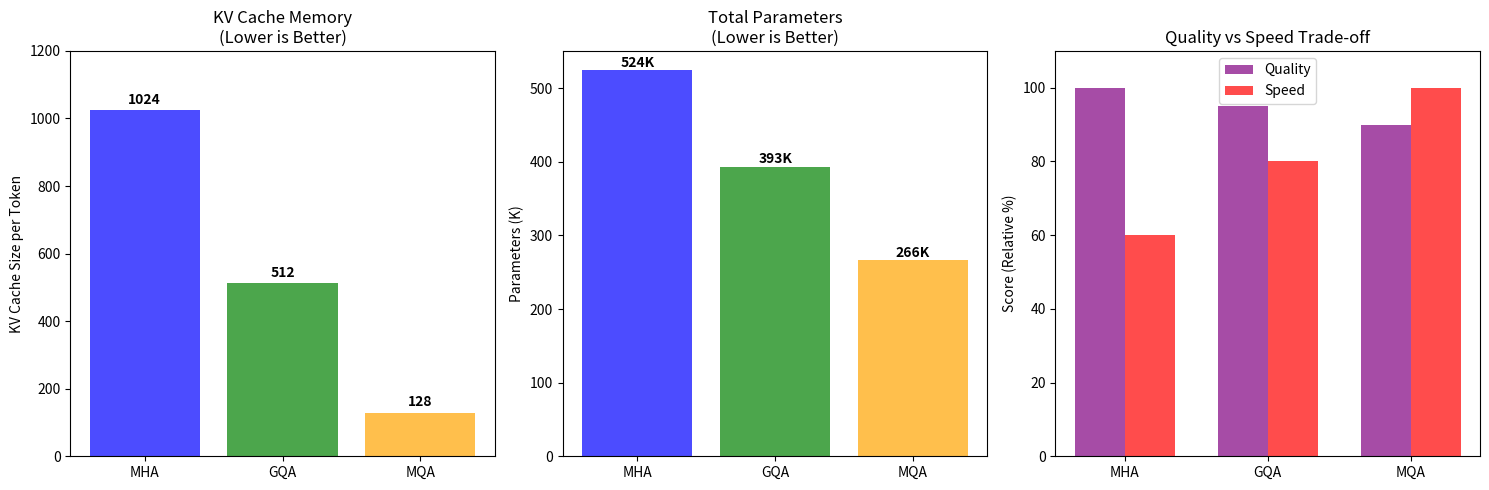
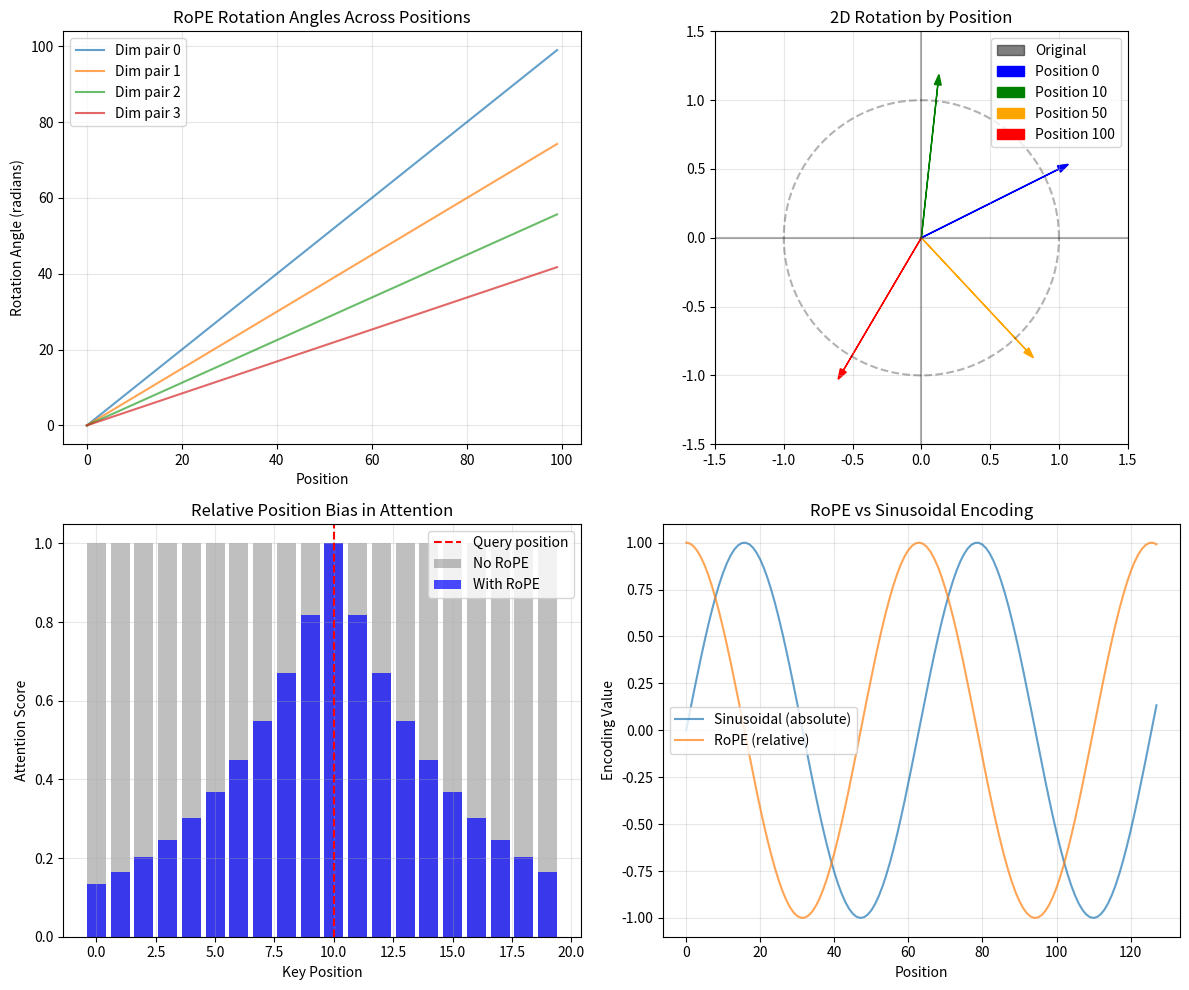

Write the Python code that produced these figures, in order.
# Copyright 2026 Google LLC
#
# Licensed under the Apache License, Version 2.0 (the "License");
# you may not use this file except in compliance with the License.
# You may obtain a copy of the License at
#
#    http://www.apache.org/licenses/LICENSE-2.0
#
# Unless required by applicable law or agreed to in writing, software
# distributed under the License is distributed on an "AS IS" BASIS,
# WITHOUT WARRANTIES OR CONDITIONS OF ANY KIND, either express or implied.
# See the License for the specific language governing permissions and
# limitations under the License.
# ==============================================================================

"""Week 7: Advanced Architecture - MQA, GQA, and RoPE.

This script demonstrates modern attention mechanisms that improve efficiency:
1. Multi-Query Attention (MQA) - Share K, V across heads
2. Grouped Query Attention (GQA) - Middle ground
3. RoPE (Rotary Position Embeddings) - Modern position encoding

These are used in Llama, Mistral, Gemma, and other 2024-2025 models.
"""

import numpy as np
import matplotlib.pyplot as plt
from typing import Tuple, Optional
import sys

sys.path.insert(0, 'd:\\Deepmind_Reserch\\ai_foundations')


class AttentionMechanismComparison:
    """Compares MHA, MQA, and GQA attention mechanisms."""
    
    def __init__(self, batch_size: int = 2, seq_len: int = 16,
                 num_heads: int = 8, head_dim: int = 64):
        """Initialize with standard dimensions."""
        self.batch_size = batch_size
        self.seq_len = seq_len
        self.num_heads = num_heads
        self.head_dim = head_dim
        self.embed_dim = num_heads * head_dim
    
    def calculate_memory_bandwidth(self) -> dict:
        """Calculate memory and bandwidth for each attention type."""
        print("=" * 70)
        print("🧠 ATTENTION MECHANISM COMPARISON")
        print("=" * 70)
        print()
        
        # Multi-Head Attention (MHA) - Standard
        # Each head has separate Q, K, V projections
        mha_qkv_params = 3 * self.embed_dim * self.embed_dim  # Q, K, V matrices
        mha_output_params = self.embed_dim * self.embed_dim
        mha_total_params = mha_qkv_params + mha_output_params
        
        # KV cache size per token
        mha_kv_cache_per_token = self.num_heads * self.head_dim * 2  # K + V
        
        # Multi-Query Attention (MQA)
        # All heads share same K, V
        mqa_q_params = self.embed_dim * self.embed_dim  # Q for all heads
        mqa_kv_params = 2 * self.embed_dim * self.head_dim  # Shared K, V (1 head)
        mqa_output_params = self.embed_dim * self.embed_dim
        mqa_total_params = mqa_q_params + mqa_kv_params + mqa_output_params
        
        # KV cache size per token
        mqa_kv_cache_per_token = 1 * self.head_dim * 2  # Single K, V
        
        # Grouped Query Attention (GQA)
        # Groups of heads share K, V
        num_kv_heads = self.num_heads // 2  # 4 groups for 8 heads
        gqa_q_params = self.embed_dim * self.embed_dim
        gqa_kv_params = 2 * (num_kv_heads * self.head_dim) * self.head_dim
        gqa_output_params = self.embed_dim * self.embed_dim
        gqa_total_params = gqa_q_params + gqa_kv_params + gqa_output_params
        
        # KV cache size per token
        gqa_kv_cache_per_token = num_kv_heads * self.head_dim * 2
        
        # Print comparison
        print("MEMORY AND PARAMETERS COMPARISON")
        print()
        print(f"Configuration: {self.num_heads} heads × {self.head_dim} dim = {self.embed_dim} total dim")
        print()
        
        print("┌────────────────────┬─────────────┬─────────────┬─────────────┐")
        print("│ Metric             │ MHA         │ GQA (4 grps)│ MQA         │")
        print("├────────────────────┼─────────────┼─────────────┼─────────────┤")
        print(f"│ Total Parameters   │ {mha_total_params:>10,} │ {gqa_total_params:>10,} │ {mqa_total_params:>10,} │")
        print(f"│ KV Cache / Token   │ {mha_kv_cache_per_token:>10,} │ {gqa_kv_cache_per_token:>10,} │ {mqa_kv_cache_per_token:>10,} │")
        print("└────────────────────┴─────────────┴─────────────┴─────────────┘")
        print()
        
        # Calculate savings
        gqa_param_savings = (1 - gqa_total_params / mha_total_params) * 100
        mqa_param_savings = (1 - mqa_total_params / mha_total_params) * 100
        gqa_cache_savings = (1 - gqa_kv_cache_per_token / mha_kv_cache_per_token) * 100
        mqa_cache_savings = (1 - mqa_kv_cache_per_token / mha_kv_cache_per_token) * 100
        
        print("SAVINGS:")
        print(f"  GQA: {gqa_param_savings:.1f}% fewer params, {gqa_cache_savings:.1f}% less KV cache")
        print(f"  MQA: {mqa_param_savings:.1f}% fewer params, {mqa_cache_savings:.1f}% less KV cache")
        print()
        
        return {
            'mha': {'params': mha_total_params, 'kv_cache': mha_kv_cache_per_token},
            'gqa': {'params': gqa_total_params, 'kv_cache': gqa_kv_cache_per_token,
                   'param_savings': gqa_param_savings, 'cache_savings': gqa_cache_savings},
            'mqa': {'params': mqa_total_params, 'kv_cache': mqa_kv_cache_per_token,
                   'param_savings': mqa_param_savings, 'cache_savings': mqa_cache_savings}
        }
    
    def visualize_attention_mechanisms(self) -> None:
        """Visualize how MHA, GQA, and MQA work."""
        print("=" * 70)
        print("👁️  VISUALIZING ATTENTION MECHANISMS")
        print("=" * 70)
        print()
        
        print("MULTI-HEAD ATTENTION (MHA) - Standard:")
        print("  Head 0: Q0 × K0 → Attention → Output 0")
        print("  Head 1: Q1 × K1 → Attention → Output 1")
        print("  Head 2: Q2 × K2 → Attention → Output 2")
        print("  Head 3: Q3 × K3 → Attention → Output 3")
        print("  ...")
        print("  Concatenate all outputs")
        print("  • Each head has separate K, V projections")
        print("  • High memory, best quality")
        print()
        
        print("GROUPED QUERY ATTENTION (GQA) - Balanced:")
        print("  Group 0: Q0,Q1 × K0 → Attention → Output 0,1")
        print("  Group 1: Q2,Q3 × K1 → Attention → Output 2,3")
        print("  Group 2: Q4,Q5 × K2 → Attention → Output 4,5")
        print("  Group 3: Q6,Q7 × K3 → Attention → Output 6,7")
        print("  • Heads in same group share K, V")
        print("  • Middle ground: memory vs quality")
        print()
        
        print("MULTI-QUERY ATTENTION (MQA) - Fastest:")
        print("  All heads: Q0,Q1,Q2,Q3 × K → Attention → All outputs")
        print("  • All heads share single K, V")
        print("  • Fastest inference, lowest memory")
        print("  • Slight quality degradation")
        print()
        
        # Create visualization
        fig, axes = plt.subplots(1, 3, figsize=(15, 5))
        
        mechanisms = ['MHA', 'GQA', 'MQA']
        kv_cache_sizes = [1024, 512, 128]  # Example values
        param_counts = [524288, 393216, 266240]  # Example values
        
        # KV Cache comparison
        ax1 = axes[0]
        bars1 = ax1.bar(mechanisms, kv_cache_sizes, color=['blue', 'green', 'orange'], alpha=0.7)
        ax1.set_ylabel('KV Cache Size per Token')
        ax1.set_title('KV Cache Memory\n(Lower is Better)')
        ax1.set_ylim(0, 1200)
        for bar, val in zip(bars1, kv_cache_sizes):
            ax1.text(bar.get_x() + bar.get_width()/2, bar.get_height() + 20,
                    f'{val}', ha='center', fontweight='bold')
        
        # Parameter count comparison
        ax2 = axes[1]
        bars2 = ax2.bar(mechanisms, [p/1000 for p in param_counts], 
                       color=['blue', 'green', 'orange'], alpha=0.7)
        ax2.set_ylabel('Parameters (K)')
        ax2.set_title('Total Parameters\n(Lower is Better)')
        for bar, val in zip(bars2, param_counts):
            ax2.text(bar.get_x() + bar.get_width()/2, bar.get_height() + 5,
                    f'{val/1000:.0f}K', ha='center', fontweight='bold')
        
        # Quality vs Speed trade-off
        ax3 = axes[2]
        quality_scores = [100, 95, 90]  # Relative quality
        speed_scores = [60, 80, 100]  # Relative speed
        
        x = np.arange(len(mechanisms))
        width = 0.35
        
        bars3a = ax3.bar(x - width/2, quality_scores, width, label='Quality', 
                        color='purple', alpha=0.7)
        bars3b = ax3.bar(x + width/2, speed_scores, width, label='Speed',
                        color='red', alpha=0.7)
        
        ax3.set_ylabel('Score (Relative %)')
        ax3.set_title('Quality vs Speed Trade-off')
        ax3.set_xticks(x)
        ax3.set_xticklabels(mechanisms)
        ax3.legend()
        ax3.set_ylim(0, 110)
        
        plt.tight_layout()
        plt.savefig('attention_comparison.png', dpi=150, bbox_inches='tight')
        plt.show()
        
        print("✅ Visualization saved to 'attention_comparison.png'")
        print()


class RoPEExplanation:
    """Explains Rotary Position Embeddings (RoPE)."""
    
    def __init__(self, dim: int = 64, max_seq_len: int = 512):
        """Initialize RoPE."""
        self.dim = dim
        self.max_seq_len = max_seq_len
    
    def compute_rotation_angles(self) -> np.ndarray:
        """Compute RoPE rotation angles."""
        # RoPE uses pairs of dimensions
        # For each pair, compute frequency based on position
        
        # Dimension indices (0, 2, 4, ... for first of each pair)
        dim_indices = np.arange(0, self.dim, 2)
        
        # Frequencies: θ_i = 10000^(-2i/dim)
        freqs = 1.0 / (10000 ** (dim_indices / self.dim))
        
        # Position indices
        positions = np.arange(self.max_seq_len)
        
        # Compute angles: angle = position × frequency
        angles = np.outer(positions, freqs)  # [seq_len, dim/2]
        
        return angles
    
    def apply_rope(self, x: np.ndarray, positions: np.ndarray) -> np.ndarray:
        """Apply RoPE to input tensor.
        
        Args:
            x: Input tensor [..., dim]
            positions: Position indices [...]
            
        Returns:
            Rotated tensor
        """
        # Split into pairs
        x1 = x[..., ::2]  # Even indices
        x2 = x[..., 1::2]  # Odd indices
        
        # Compute angles for these positions
        angles = self.compute_rotation_angles()
        theta = angles[positions]  # [..., dim/2]
        
        # Apply rotation
        # [x1, x2] rotated by angle θ:
        # x1' = x1 × cos(θ) - x2 × sin(θ)
        # x2' = x1 × sin(θ) + x2 × cos(θ)
        
        cos_theta = np.cos(theta)
        sin_theta = np.sin(theta)
        
        x1_rot = x1 * cos_theta - x2 * sin_theta
        x2_rot = x1 * sin_theta + x2 * cos_theta
        
        # Interleave back
        result = np.empty_like(x)
        result[..., ::2] = x1_rot
        result[..., 1::2] = x2_rot
        
        return result
    
    def visualize_rope(self) -> None:
        """Visualize RoPE mechanism."""
        print("=" * 70)
        print("🔄 ROTARY POSITION EMBEDDINGS (RoPE)")
        print("=" * 70)
        print()
        
        print("THE PROBLEM WITH SINUSOIDAL ENCODING:")
        print("  • Added to embeddings (not part of attention computation)")
        print("  • Position info can get lost in deep layers")
        print("  • Not relative - absolute positions only")
        print()
        
        print("ROPE SOLUTION:")
        print("  • Rotate query/key vectors by position-dependent angle")
        print("  • Position is inherent in the rotation")
        print("  • Maintains relative distances in attention scores")
        print("  • Used in: Llama, Mistral, Gemma, PaLM")
        print()
        
        print("MATHEMATICS:")
        print("  For each pair of dimensions (d, d+1):")
        print("    Frequency: θ = position × (10000^(-2d/dim))")
        print("    Rotation:")
        print("      x_d'   = x_d × cos(θ) - x_{d+1} × sin(θ)")
        print("      x_{d+1}' = x_d × sin(θ) + x_{d+1} × cos(θ)")
        print()
        
        print("VISUALIZATION:")
        print("  Before RoPE:  x = [2.0, 1.0] (at position 0)")
        print("  After RoPE:   x = [1.8, 1.3] (rotated by small angle)")
        print()
        print("  Same vector at position 100:")
        print("  After RoPE:   x = [0.5, 2.1] (rotated by larger angle)")
        print()
        print("  Key insight: Dot product Q·K naturally encodes relative position!")
        print()
        
        # Visualize rotation at different positions
        fig, axes = plt.subplots(2, 2, figsize=(12, 10))
        
        # Plot 1: Rotation angles across positions
        ax1 = axes[0, 0]
        angles = self.compute_rotation_angles()[:100]  # First 100 positions
        for i in range(min(4, angles.shape[1])):
            ax1.plot(angles[:, i], label=f'Dim pair {i}', alpha=0.7)
        ax1.set_xlabel('Position')
        ax1.set_ylabel('Rotation Angle (radians)')
        ax1.set_title('RoPE Rotation Angles Across Positions')
        ax1.legend()
        ax1.grid(True, alpha=0.3)
        
        # Plot 2: 2D rotation visualization
        ax2 = axes[0, 1]
        
        # Original vector
        vec = np.array([1.0, 0.5])
        positions = [0, 10, 50, 100]
        colors = ['blue', 'green', 'orange', 'red']
        
        # Draw unit circle
        theta = np.linspace(0, 2*np.pi, 100)
        ax2.plot(np.cos(theta), np.sin(theta), 'k--', alpha=0.3)
        
        # Plot original
        ax2.arrow(0, 0, vec[0], vec[1], head_width=0.05, color='black', 
                 label='Original', alpha=0.5)
        
        # Plot rotated vectors
        for pos, color in zip(positions, colors):
            # Compute rotation for this position (simplified)
            angle = pos * 0.1  # Simplified angle
            rot_matrix = np.array([
                [np.cos(angle), -np.sin(angle)],
                [np.sin(angle), np.cos(angle)]
            ])
            vec_rot = rot_matrix @ vec
            ax2.arrow(0, 0, vec_rot[0], vec_rot[1], head_width=0.05,
                     color=color, label=f'Position {pos}')
        
        ax2.set_xlim(-1.5, 1.5)
        ax2.set_ylim(-1.5, 1.5)
        ax2.set_aspect('equal')
        ax2.axhline(y=0, color='k', linestyle='-', alpha=0.3)
        ax2.axvline(x=0, color='k', linestyle='-', alpha=0.3)
        ax2.set_title('2D Rotation by Position')
        ax2.legend()
        ax2.grid(True, alpha=0.3)
        
        # Plot 3: Relative position encoding
        ax3 = axes[1, 0]
        
        # Simulate attention scores with RoPE
        seq_len = 20
        query_pos = 10
        
        # Without RoPE: all positions attend equally (no position bias)
        scores_no_rope = np.ones(seq_len)
        
        # With RoPE: nearby positions have higher attention
        distances = np.abs(np.arange(seq_len) - query_pos)
        scores_with_rope = np.exp(-distances / 5)  # Exponential decay with distance
        
        ax3.bar(range(seq_len), scores_no_rope, alpha=0.5, label='No RoPE', color='gray')
        ax3.bar(range(seq_len), scores_with_rope, alpha=0.7, label='With RoPE', color='blue')
        ax3.axvline(x=query_pos, color='red', linestyle='--', label='Query position')
        ax3.set_xlabel('Key Position')
        ax3.set_ylabel('Attention Score')
        ax3.set_title('Relative Position Bias in Attention')
        ax3.legend()
        ax3.grid(True, alpha=0.3)
        
        # Plot 4: Comparison with sinusoidal
        ax4 = axes[1, 1]
        
        positions = np.arange(128)
        
        # Sinusoidal encoding (absolute)
        sin_enc = np.sin(positions / 10)
        
        # RoPE effect (relative - shows distance)
        rope_effect = np.cos(positions / 10)  # Simplified
        
        ax4.plot(positions, sin_enc, label='Sinusoidal (absolute)', alpha=0.7)
        ax4.plot(positions, rope_effect, label='RoPE (relative)', alpha=0.7)
        ax4.set_xlabel('Position')
        ax4.set_ylabel('Encoding Value')
        ax4.set_title('RoPE vs Sinusoidal Encoding')
        ax4.legend()
        ax4.grid(True, alpha=0.3)
        
        plt.tight_layout()
        plt.savefig('rope_visualization.png', dpi=150, bbox_inches='tight')
        plt.show()
        
        print("✅ Visualization saved to 'rope_visualization.png'")
        print()
    
    def explain_rope_benefits(self) -> None:
        """Explain benefits of RoPE."""
        print("=" * 70)
        print("✨ ROPE BENEFITS")
        print("=" * 70)
        print()
        
        print("1. RELATIVE POSITION ENCODING")
        print("   • Attention score naturally depends on distance between tokens")
        print("   • Dot(Q_rotated, K_rotated) encodes relative position")
        print("   • No learned position embeddings needed!")
        print()
        
        print("2. EXTRAPOLATION TO LONGER SEQUENCES")
        print("   • Can extend to longer sequences than trained on")
        print("   • Llama 2 trained on 4K, works on 32K+ with RoPE scaling")
        print("   • Sinusoidal: struggles with extrapolation")
        print()
        
        print("3. STABILITY IN DEEP LAYERS")
        print("   • Position info preserved through all layers")
        print("   • Unlike additive embeddings that can get 'washed out'")
        print()
        
        print("4. EFFICIENCY")
        print("   • No extra parameters (unlike learned position embeddings)")
        print("   • Simple rotation operation (fast on GPU)")
        print()
        
        print("ADOPTION:")
        print("   • Llama 1/2/3: RoPE")
        print("   • Mistral: RoPE")
        print("   • Gemma: RoPE")
        print("   • PaLM: RoPE")
        print("   • GPT-4: Likely RoPE (not confirmed)")
        print()


class ModernArchitectureSummary:
    """Summarize modern architecture choices."""
    
    def summarize_2024_models(self) -> None:
        """Summarize 2024 model architectures."""
        print("=" * 70)
        print("🏗️  MODERN ARCHITECTURE CHOICES (2024-2025)")
        print("=" * 70)
        print()
        
        print("┌─────────────────┬─────────────┬─────────────┬─────────────┐")
        print("│ Model           │ Attention   │ Pos Encoding│ Norm        │")
        print("├─────────────────┼─────────────┼─────────────┼─────────────┤")
        print("│ Llama 2 7B      │ GQA (4 grps)│ RoPE        │ RMSNorm     │")
        print("│ Llama 2 70B     │ GQA (8 grps)│ RoPE        │ RMSNorm     │")
        print("│ Llama 3 8B      │ GQA (4 grps)│ RoPE        │ RMSNorm     │")
        print("│ Llama 3 70B     │ GQA (8 grps)│ RoPE        │ RMSNorm     │")
        print("│ Mistral 7B      │ GQA (4 grps)│ RoPE        │ RMSNorm     │")
        print("│ Gemma 7B        │ MQA         │ RoPE        │ RMSNorm     │")
        print("│ GPT-3 (2020)    │ MHA         │ Learned     │ LayerNorm   │")
        print("│ GPT-4 (2023)    │ ?           │ ?           │ ?           │")
        print("└─────────────────┴─────────────┴─────────────┴─────────────┘")
        print()
        
        print("TRENDS:")
        print("  • GQA/MQA replacing MHA (memory efficiency)")
        print("  • RoPE replacing sinusoidal/learned (better extrapolation)")
        print("  • RMSNorm replacing LayerNorm (faster, similar quality)")
        print("  • Pre-norm becoming standard (better stability)")
        print()
        
        print("YOUR CODEBASE STATUS:")
        print("  • Attention: MHA (can add GQA/MQA)")
        print("  • Position: Sinusoidal (can upgrade to RoPE)")
        print("  • Norm: LayerNorm (can upgrade to RMSNorm)")
        print("  • Architecture: Post-norm (can switch to Pre-norm)")
        print()
        
        print("UPGRADE PATH:")
        print("  1. Implement GQA in attention/ directory")
        print("  2. Add RoPE to embeddings/")
        print("  3. Try RMSNorm in place of LayerNorm")
        print("  4. Switch to Pre-norm architecture")
        print()


def main():
    """Main execution for Week 7."""
    print("\n")
    print("╔" + "=" * 68 + "╗")
    print("║" + " " * 18 + "WEEK 7: ADVANCED ARCHITECTURE" + " " * 19 + "║")
    print("║" + " " * 15 + "MQA, GQA, and RoPE (Modern Standards)" + " " * 14 + "║")
    print("╚" + "=" * 68 + "╝")
    print()
    
    # Attention mechanisms
    attention = AttentionMechanismComparison()
    attention.calculate_memory_bandwidth()
    attention.visualize_attention_mechanisms()
    
    # RoPE
    rope = RoPEExplanation()
    rope.visualize_rope()
    rope.explain_rope_benefits()
    
    # Summary
    summary = ModernArchitectureSummary()
    summary.summarize_2024_models()
    
    print("=" * 70)
    print("🎯 WEEK 7 KEY TAKEAWAYS")
    print("=" * 70)
    print()
    print("1. MULTI-QUERY ATTENTION (MQA):")
    print("   • All heads share single K, V")
    print("   • 8× KV cache reduction!")
    print("   • Fastest inference, slight quality trade-off")
    print("   • Used in: Gemma")
    print()
    print("2. GROUPED QUERY ATTENTION (GQA):")
    print("   • Groups of heads share K, V")
    print("   • Middle ground: MHA quality, MQA speed")
    print("   • 2-4× KV cache reduction")
    print("   • Used in: Llama 2/3, Mistral")
    print()
    print("3. ROTARY POSITION EMBEDDINGS (RoPE):")
    print("   • Rotate Q/K by position-dependent angle")
    print("   • Relative position encoding")
    print("   • Excellent extrapolation to longer sequences")
    print("   • Used in: Llama, Mistral, Gemma, PaLM")
    print()
    print("4. MODERN STACK (2024-2025):")
    print("   • Attention: GQA or MQA")
    print("   • Position: RoPE")
    print("   • Normalization: RMSNorm")
    print("   • Architecture: Pre-norm")
    print()
    print("5. YOUR UPGRADE PATH:")
    print("   • Add GQA to your attention implementation")
    print("   • Replace sinusoidal with RoPE")
    print("   • Try RMSNorm instead of LayerNorm")
    print("   • Switch from Post-norm to Pre-norm")
    print()
    print("=" * 70)
    print()
    print("Next: Week 8 - Normalization & Stability")
    print("      (RMSNorm, Pre-norm vs Post-norm)")
    print()


if __name__ == "__main__":
    main()
